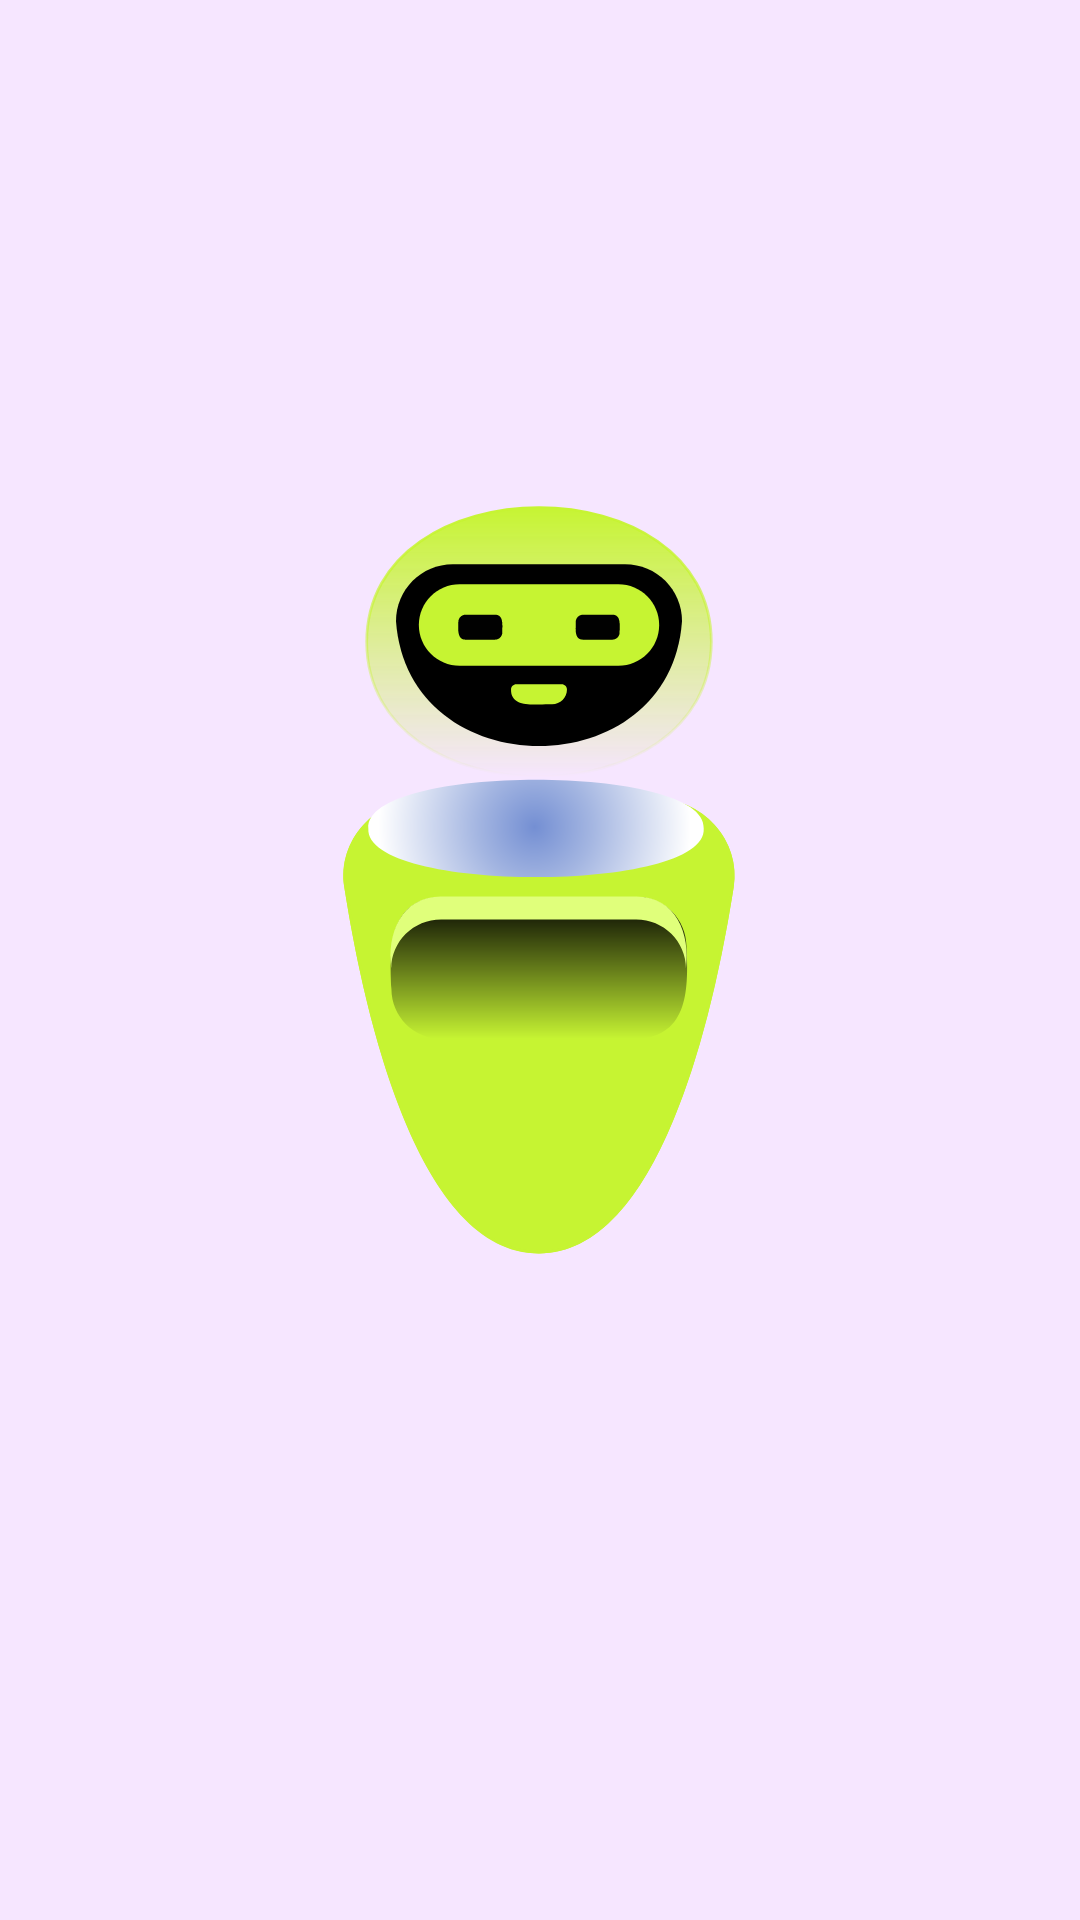

Android layout source for this screen:
<!-- AndroidManifest.xml: application theme Theme.PersonalAssistant -->
<!-- res/layout/fragment_assistant.xml -->
<?xml version="1.0" encoding="utf-8"?>
<androidx.constraintlayout.widget.ConstraintLayout xmlns:android="http://schemas.android.com/apk/res/android"
    android:layout_width="match_parent"
    android:layout_height="match_parent"
    xmlns:app="http://schemas.android.com/apk/res-auto"
    xmlns:tools="http://schemas.android.com/tools"
    android:background="@color/main_color"
    tools:context=".ui.assistant.AssistantFragment">


    <ImageView
        android:id="@+id/robot"
        android:layout_width="wrap_content"
        android:layout_height="wrap_content"
        android:src="@drawable/ic_robot"
        app:layout_constraintBottom_toBottomOf="parent"
        app:layout_constraintEnd_toEndOf="parent"
        app:layout_constraintStart_toStartOf="parent" />

</androidx.constraintlayout.widget.ConstraintLayout>
<!-- resources referenced by this layout -->
<resources>
  <color name="main_color">#B2F2DBFF</color>
  <!-- drawable ic_robot: vector/xml drawable (drawable, 4504 chars, omitted) -->
  <style name="Theme.PersonalAssistant" parent="Theme.MaterialComponents.DayNight.NoActionBar">
          
          <item name="colorPrimary">@color/purple_500</item>
          <item name="colorPrimaryVariant">@color/purple_700</item>
          <item name="colorOnPrimary">@color/white</item>
          
          <item name="colorSecondary">@color/teal_200</item>
          <item name="colorSecondaryVariant">@color/teal_700</item>
          <item name="colorOnSecondary">@color/black</item>
          
          <item name="android:statusBarColor">?attr/colorPrimaryVariant</item>
          
      </style>
  <color name="purple_500">#643FDB</color>
  <color name="purple_700">#FF3700B3</color>
  <color name="white">#FFFFFFFF</color>
  <color name="teal_200">#FF03DAC5</color>
  <color name="teal_700">#FF018786</color>
  <color name="black">#FF000000</color>
</resources>
